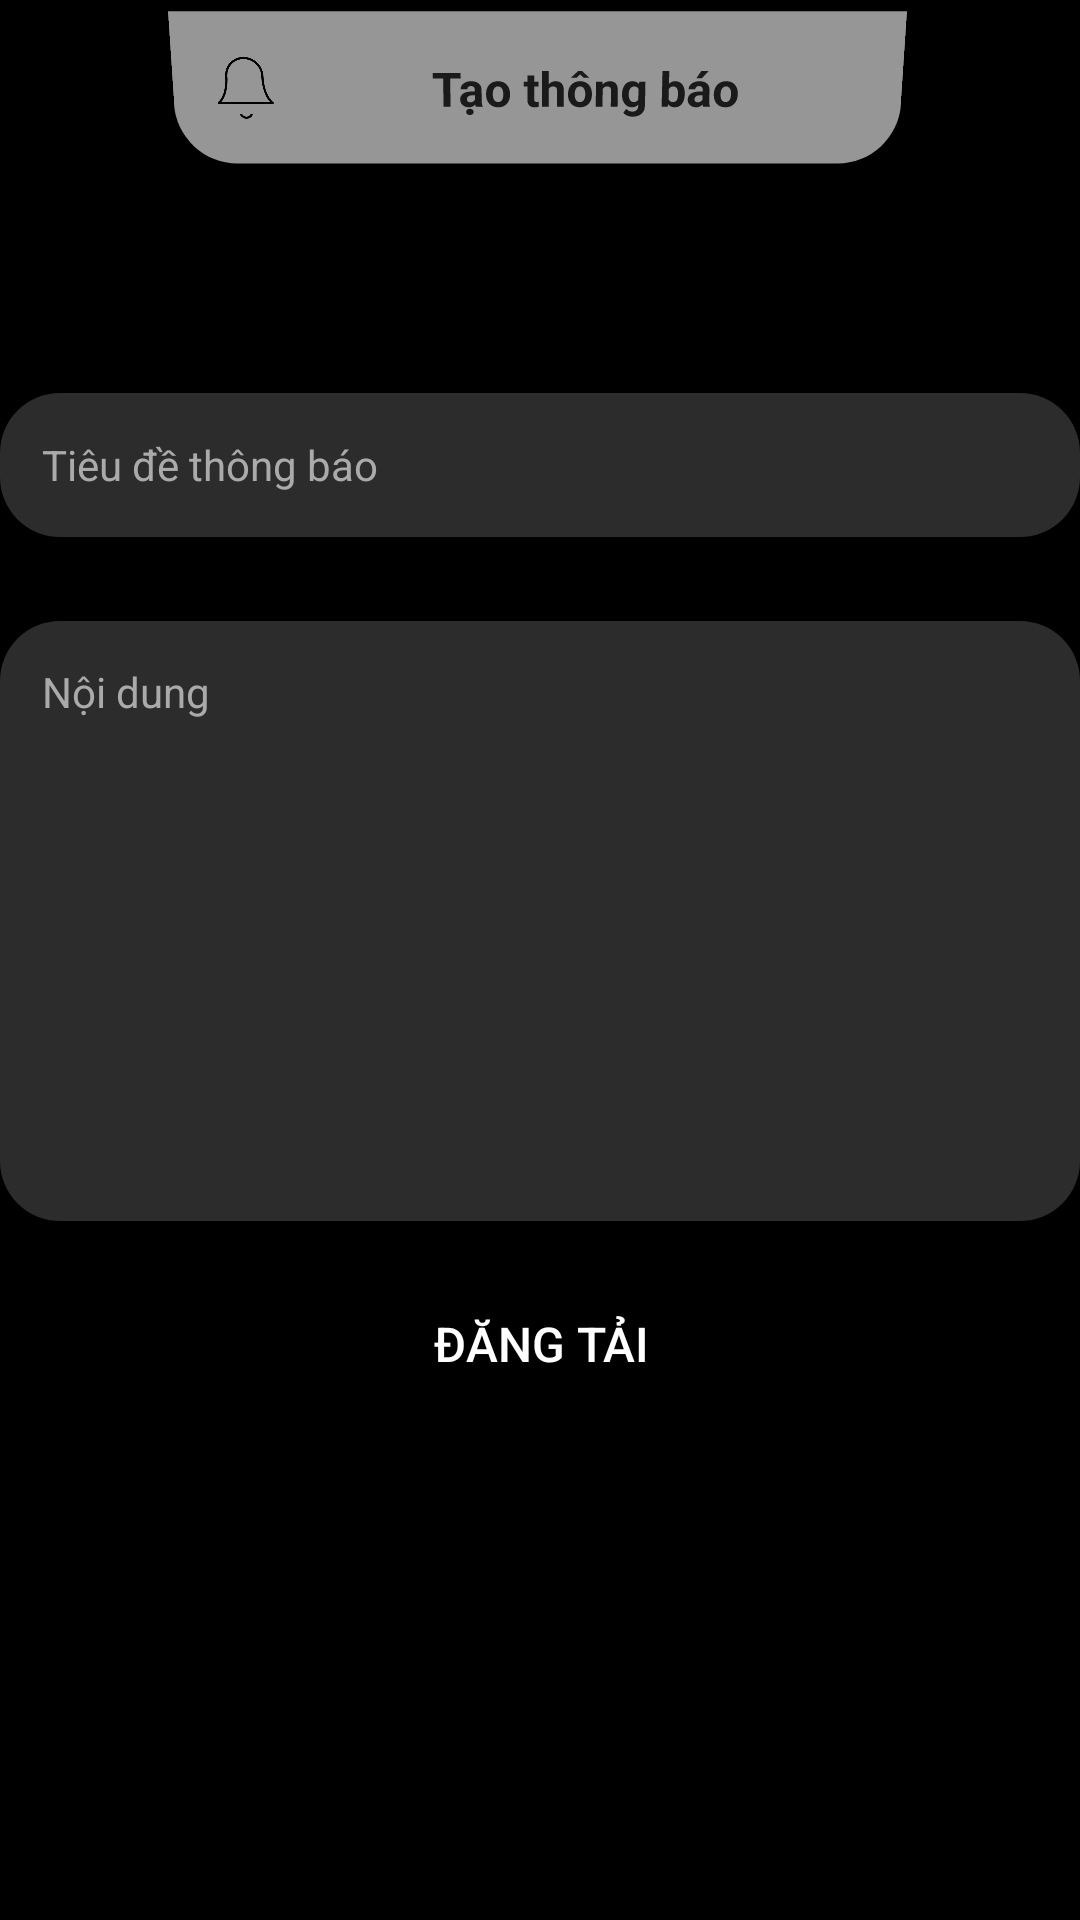

The Android layout XML behind this screen, and the referenced resources:
<!-- AndroidManifest.xml: application theme Theme.MyApplication -->
<!-- res/layout/admin_post_data.xml -->
<?xml version="1.0" encoding="utf-8"?>
<androidx.constraintlayout.widget.ConstraintLayout xmlns:android="http://schemas.android.com/apk/res/android"
    xmlns:app="http://schemas.android.com/apk/res-auto"
    xmlns:tools="http://schemas.android.com/tools"
    android:layout_width="match_parent"
    android:layout_height="match_parent"
    android:id="@+id/main"
    android:layout_marginEnd="20dp"
    android:layout_marginStart="20dp">
    <ImageView
        android:id="@+id/img_backpd"
        android:layout_width="30dp"
        android:layout_height="30dp"
        android:layout_marginTop="16dp"
        android:src="@drawable/icon_back"
        app:layout_constraintEnd_toStartOf="@+id/header"
        app:layout_constraintHorizontal_bias="0.538"
        app:layout_constraintStart_toStartOf="parent"
        app:layout_constraintTop_toTopOf="parent" />


    <LinearLayout
        android:id="@+id/header"
        android:layout_width="wrap_content"
        android:layout_height="51dp"
        android:layout_alignParentStart="true"
        android:layout_alignParentEnd="true"
        android:layout_marginTop="4dp"
        android:background="@drawable/thame_header_gray"
        android:clipToPadding="false"
        android:elevation="4dp"
        android:gravity="center_vertical"
        android:orientation="horizontal"
        android:padding="12dp"
        android:radius="16dp"
        android:rotationX="-6"
        app:layout_constraintEnd_toEndOf="parent"
        app:layout_constraintHorizontal_bias="0.494"
        app:layout_constraintStart_toStartOf="parent"
        app:layout_constraintTop_toTopOf="parent">

        <ImageView
            android:layout_width="24dp"
            android:layout_height="24dp"
            android:layout_marginEnd="8dp"
            android:src="@drawable/notice"
            android:tint="@color/black"/>

        <TextView
            android:layout_width="187dp"
            android:layout_height="wrap_content"
            android:gravity="center"
            android:text="Tạo thông báo"
            android:textColor="#1A1A1A"
            android:textSize="16sp"
            android:textStyle="bold" />

    </LinearLayout>

    <EditText
        android:id="@+id/title"
        android:layout_width="match_parent"
        android:layout_height="48dp"
        android:layout_marginTop="76dp"
        android:background="@drawable/edt_round_gray"
        android:hint="Tiêu đề thông báo"
        android:padding="14dp"
        android:textColor="#8B8B8B"
        android:textColorHint="#AAAAAA"
        android:textSize="14sp"
        app:layout_constraintEnd_toEndOf="parent"
        app:layout_constraintHorizontal_bias="0.491"
        app:layout_constraintStart_toStartOf="parent"
        app:layout_constraintTop_toBottomOf="@+id/header" />

    <EditText
        android:id="@+id/content"
        android:layout_width="match_parent"
        android:layout_height="200dp"
        android:layout_marginTop="28dp"
        android:background="@drawable/edt_round_gray"
        android:hint="Nội dung"
        android:gravity="top"
        android:padding="14dp"
        android:textColor="#8B8B8B"
        android:textColorHint="#AAAAAA"
        android:textSize="14sp"
        app:layout_constraintEnd_toEndOf="parent"
        app:layout_constraintStart_toStartOf="parent"
        app:layout_constraintTop_toBottomOf="@id/title" />


    <androidx.appcompat.widget.AppCompatButton
        android:id="@+id/btnUpload"
        android:layout_width="284dp"
        android:layout_height="45dp"
        android:background="@drawable/btn_round_gray"
        android:text="Đăng tải"
        android:textColor="#FFFFFF"
        android:textSize="16sp"
        app:layout_constraintBottom_toBottomOf="parent"
        app:layout_constraintEnd_toEndOf="parent"
        app:layout_constraintHorizontal_bias="0.503"
        app:layout_constraintStart_toStartOf="parent"
        app:layout_constraintTop_toBottomOf="@+id/content"
        app:layout_constraintVertical_bias="0.098" />


</androidx.constraintlayout.widget.ConstraintLayout>
<!-- resources referenced by this layout -->
<resources>
  <color name="black">#FF000000</color>
  <!-- drawable edt_round_gray (drawable) -->
  <?xml version="1.0" encoding="utf-8"?>
  <shape xmlns:android="http://schemas.android.com/apk/res/android"
      android:shape="rectangle">
      <solid android:color="#2C2C2C" />
      <corners android:radius="20dp"/>
  </shape>
  <!-- drawable notice: png bitmap (drawable, 3342 bytes) -->
  <!-- drawable thame_header_gray (drawable) -->
  <?xml version="1.0" encoding="utf-8"?>
  <shape xmlns:android="http://schemas.android.com/apk/res/android"
      android:shape="rectangle">
      <solid android:color="@color/gray"/>
      <corners android:bottomLeftRadius="20dp"
          android:bottomRightRadius="20dp"/>
  
  </shape>
  <style name="Theme.MyApplication" parent="Theme.MaterialComponents.Light.NoActionBar">
          
          <item name="colorPrimary">@color/purple_500</item>
          <item name="colorPrimaryVariant">@color/purple_700</item>
          <item name="colorOnPrimary">@color/white</item>
          
          <item name="colorSecondary">@color/teal_200</item>
          <item name="colorSecondaryVariant">@color/teal_700</item>
          <item name="colorOnSecondary">@color/black</item>
          
          <item name="android:statusBarColor">?attr/colorPrimaryVariant</item>
          <item name="android:windowBackground">@color/black</item>
          
      </style>
  <color name="gray">#969696</color>
  <color name="purple_500">#FF6200EE</color>
  <color name="purple_700">#FF3700B3</color>
  <color name="white">#FFFFFFFF</color>
  <color name="teal_200">#FF03DAC5</color>
  <color name="teal_700">#FF018786</color>
</resources>
